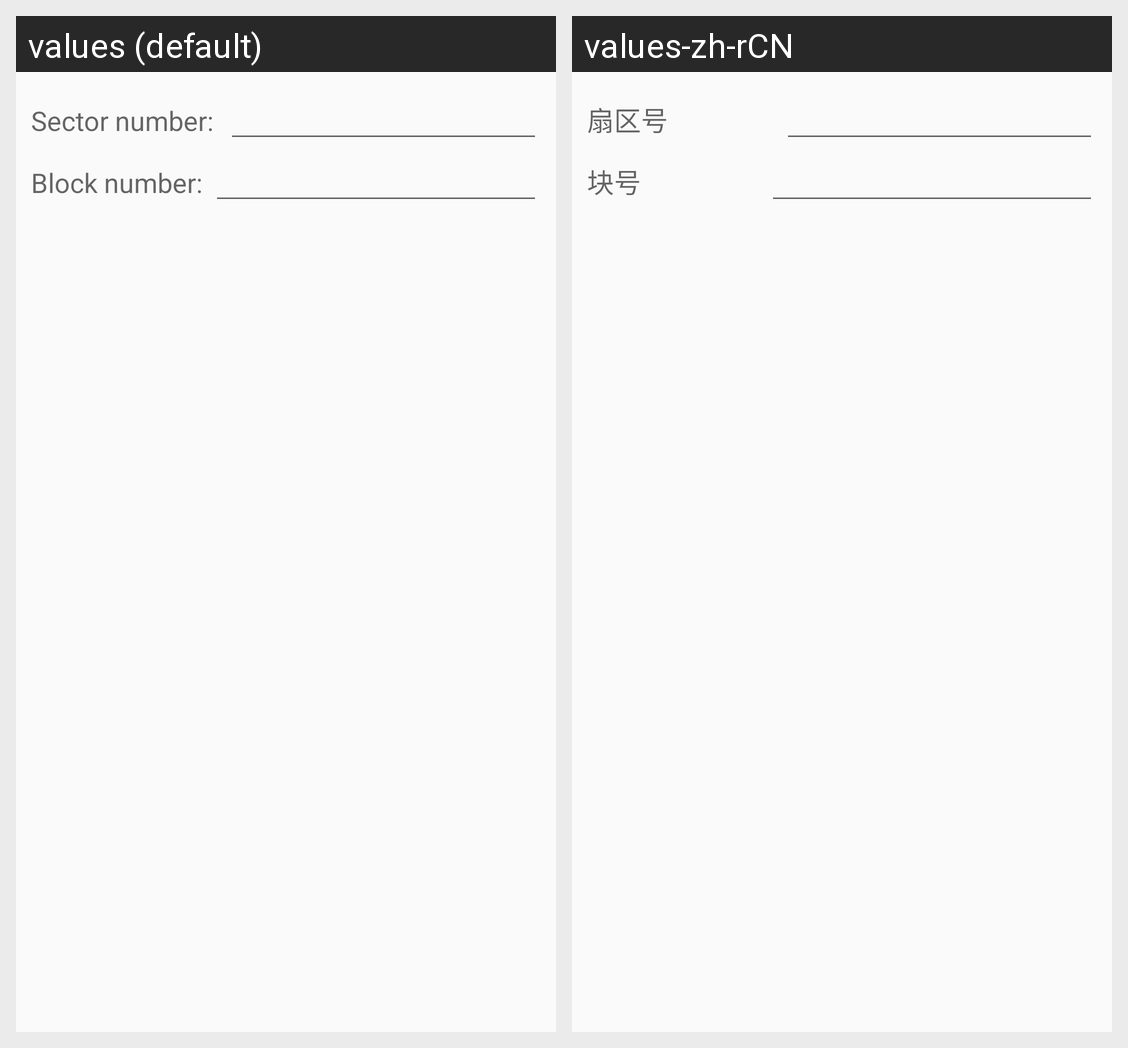

This grid shows one Android layout under two languages. Give, for every string resource on the screen, its name, the default text and each shown locale's text.
Android screen res/layout/addr_input_view.xml rendered under 2 locales, left to right: values (default), values-zh-rCN. Device: Nexus 5 (rendered at 1080×1920; each locale shown at half size, 540×960, under a caption strip naming it); theme AppTheme.
Strings drawn on this screen, with the default value and each locale's value (text and hints the layout hard-codes, and strings that could not be matched under every locale, appear in the picture but are not listed):

sector_number
  values: Sector number:
  values-zh-rCN: 扇区号

block_number
  values: Block number:
  values-zh-rCN: 块号
